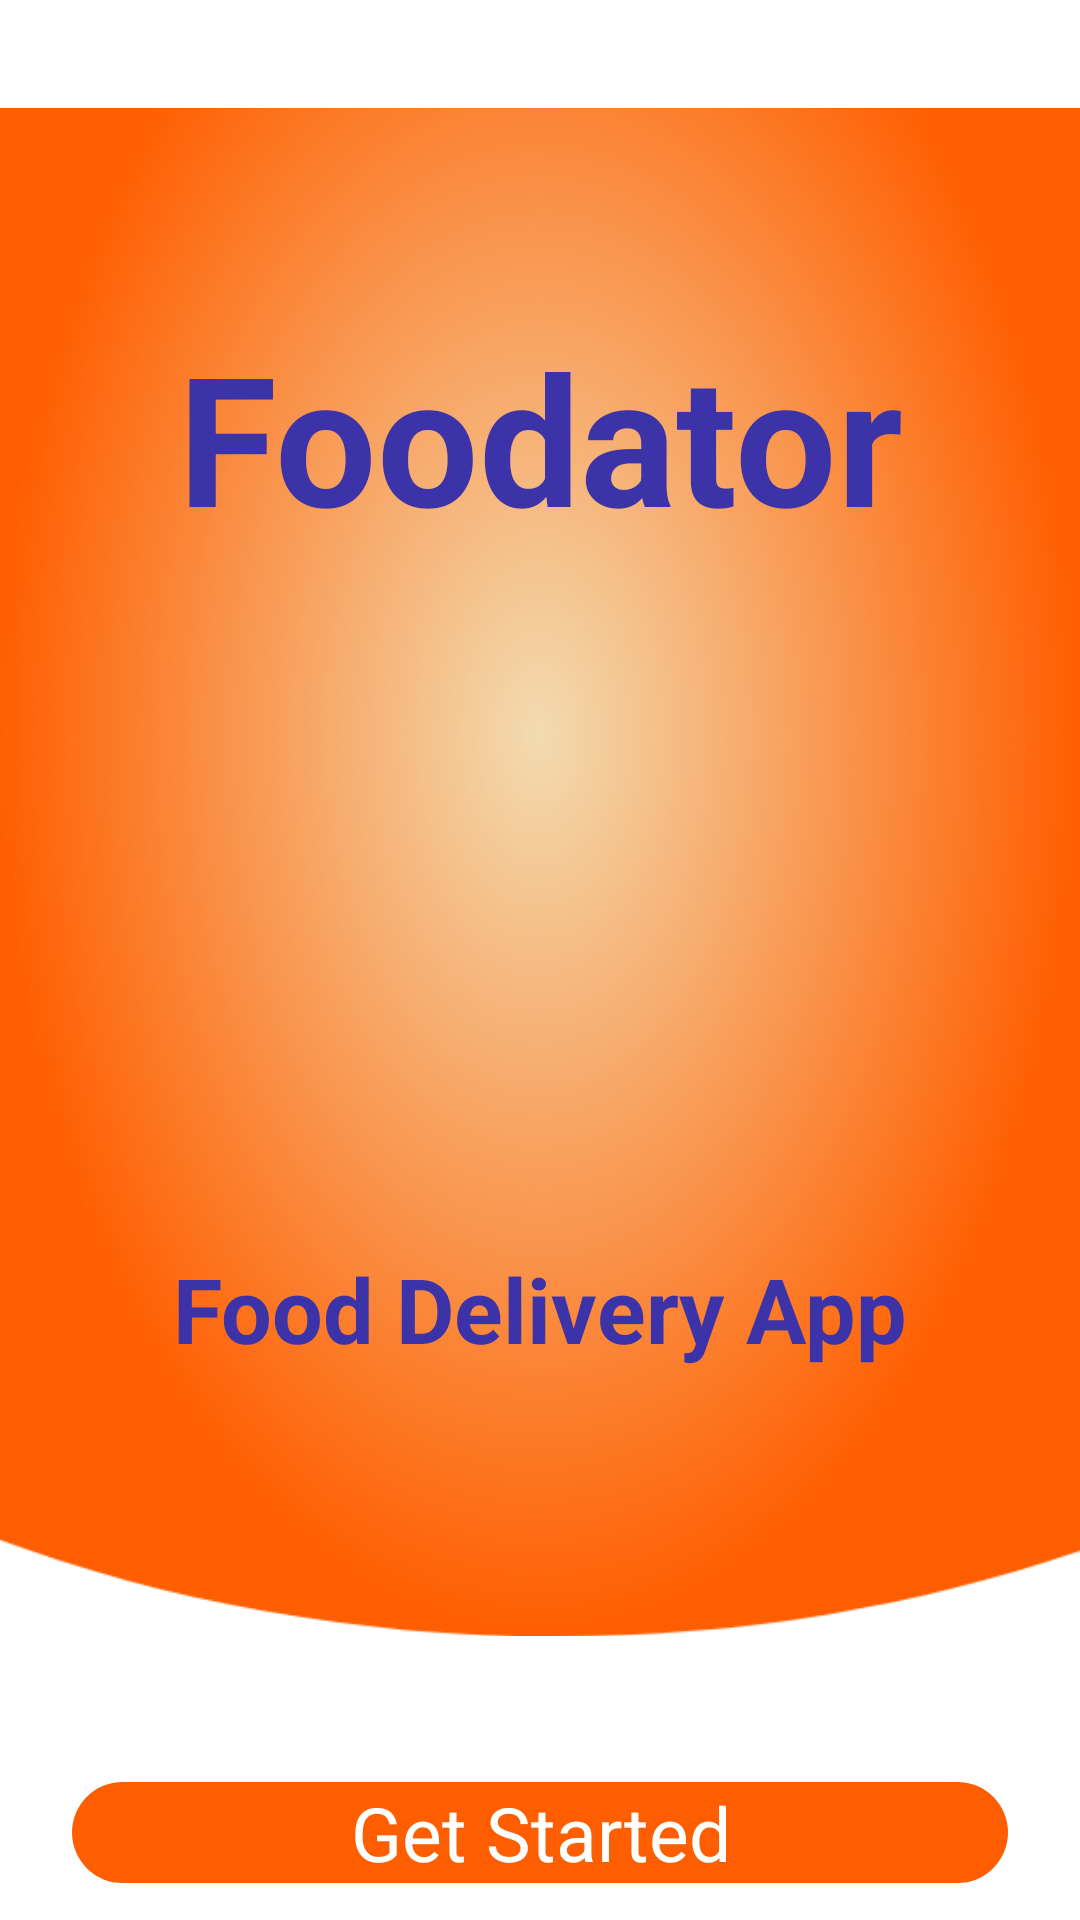

Write the Android layout XML for this screen, with the resource values it uses.
<!-- AndroidManifest.xml: application theme Theme.FoodApp -->
<!-- res/layout/activity_intro.xml -->
<?xml version="1.0" encoding="utf-8"?>
<androidx.constraintlayout.widget.ConstraintLayout xmlns:android="http://schemas.android.com/apk/res/android"
    xmlns:app="http://schemas.android.com/apk/res-auto"
    xmlns:tools="http://schemas.android.com/tools"
    android:layout_width="match_parent"
    android:layout_height="match_parent"
    tools:context=".IntroActivity">


    <ImageView
        android:id="@+id/imageView"
        android:layout_width="match_parent"
        android:layout_height="wrap_content"
        android:contentDescription="@string/background"
        app:layout_constraintBottom_toBottomOf="parent"
        app:layout_constraintEnd_toEndOf="parent"
        app:layout_constraintHorizontal_bias="0.0"
        app:layout_constraintStart_toStartOf="parent"
        app:layout_constraintTop_toTopOf="parent"
        app:layout_constraintVertical_bias="0.0"
        app:srcCompat="@drawable/background_intro1" />

    <ImageView
        android:id="@+id/imageView2"
        android:layout_width="wrap_content"
        android:layout_height="wrap_content"
        app:layout_constraintBottom_toBottomOf="@+id/imageView"
        app:layout_constraintEnd_toEndOf="parent"
        app:layout_constraintStart_toStartOf="parent"
        app:layout_constraintTop_toTopOf="parent"
        app:srcCompat="@drawable/logo" />

    <TextView
        android:id="@+id/textView"
        android:layout_width="wrap_content"
        android:layout_height="wrap_content"
        android:text="@string/foodator"
        android:textSize="60sp"
        android:textColor="#3d33a8"
        android:textStyle="bold"
        app:layout_constraintBottom_toTopOf="@+id/imageView2"
        app:layout_constraintEnd_toEndOf="parent"
        app:layout_constraintStart_toStartOf="parent"
        app:layout_constraintTop_toTopOf="parent" />

    <TextView
        android:id="@+id/textView2"
        android:layout_width="wrap_content"
        android:layout_height="wrap_content"
        android:text="@string/food_delivery_app"
        android:textColor="#3d33a8"
        android:textSize="30sp"
        android:textStyle="bold"
        app:layout_constraintBottom_toBottomOf="@+id/imageView"
        app:layout_constraintEnd_toEndOf="parent"
        app:layout_constraintStart_toStartOf="parent"
        app:layout_constraintTop_toBottomOf="@+id/imageView2" />

    <androidx.constraintlayout.widget.ConstraintLayout
        android:id="@+id/startBtn"
        android:layout_width="match_parent"
        android:layout_height="wrap_content"
        android:layout_marginLeft="24dp"
        android:layout_marginRight="24dp"
        android:background="@drawable/orange_btn"
        app:layout_constraintBottom_toBottomOf="parent"
        app:layout_constraintEnd_toEndOf="parent"
        app:layout_constraintHorizontal_bias="0.0"
        app:layout_constraintStart_toStartOf="parent"
        app:layout_constraintTop_toBottomOf="@+id/imageView">

        <TextView
            android:id="@+id/textView3"
            android:layout_width="match_parent"
            android:layout_height="match_parent"
            android:gravity="center"
            android:text="@string/get_started_btn"
            android:textColor="#ffff"
            android:textSize="25sp" />

    </androidx.constraintlayout.widget.ConstraintLayout>

</androidx.constraintlayout.widget.ConstraintLayout>
<!-- resources referenced by this layout -->
<resources>
  <!-- drawable background_intro1: png bitmap (drawable-hdpi, 310240 bytes) -->
  <!-- drawable orange_btn (drawable) -->
  <?xml version="1.0" encoding="utf-8"?>
  <selector xmlns:android="http://schemas.android.com/apk/res/android">
  <item>
      <shape android:shape="rectangle">
          <solid android:color="#ff5e00"/>
          <corners android:radius="50dp"/>
      </shape>
  
  </item>
  </selector>
  <string name="background">background</string>
  <string name="food_delivery_app">Food Delivery App</string>
  <string name="foodator">Foodator</string>
  <string name="get_started_btn">Get Started</string>
  <style name="Theme.FoodApp" parent="Theme.MaterialComponents.DayNight.NoActionBar">
          
          <item name="colorPrimary">#ff5e00</item>
          <item name="colorPrimaryVariant">#ff5e00</item>
          <item name="colorOnPrimary">@color/white</item>
          
          <item name="colorSecondary">@color/teal_200</item>
          <item name="colorSecondaryVariant">@color/teal_700</item>
          <item name="colorOnSecondary">@color/black</item>
          
          <item name="android:statusBarColor">?attr/colorPrimaryVariant</item>
          
      </style>
  <!-- not gathered from this repository: default colours our renderer supplied (Android Studio template values) -->
  <color name="teal_200">#FF03DAC5</color>
  <color name="teal_700">#FF018786</color>
  <color name="black">#FF000000</color>
  <color name="white">#FFFFFFFF</color>
</resources>
